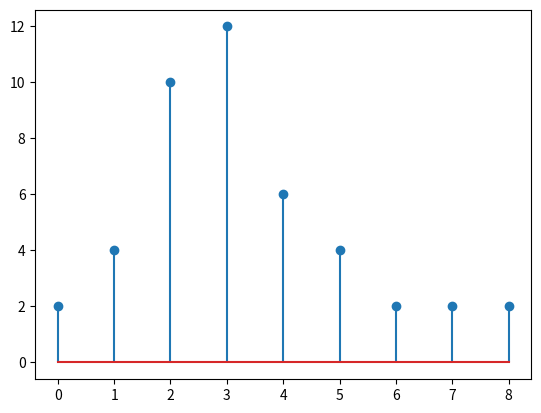

Here is the Python script that generated this plot:
# -*- coding: utf-8 -*-
"""
Created on Sun Aug 19 19:21:44 2018

[redacted]
"""




import numpy as np
import matplotlib.pyplot as plt

x=np.array([1,2,5,6,3,2,1,1,1])
p=x*2

n=np.arange(0,len(x))



plt.stem(n,p)